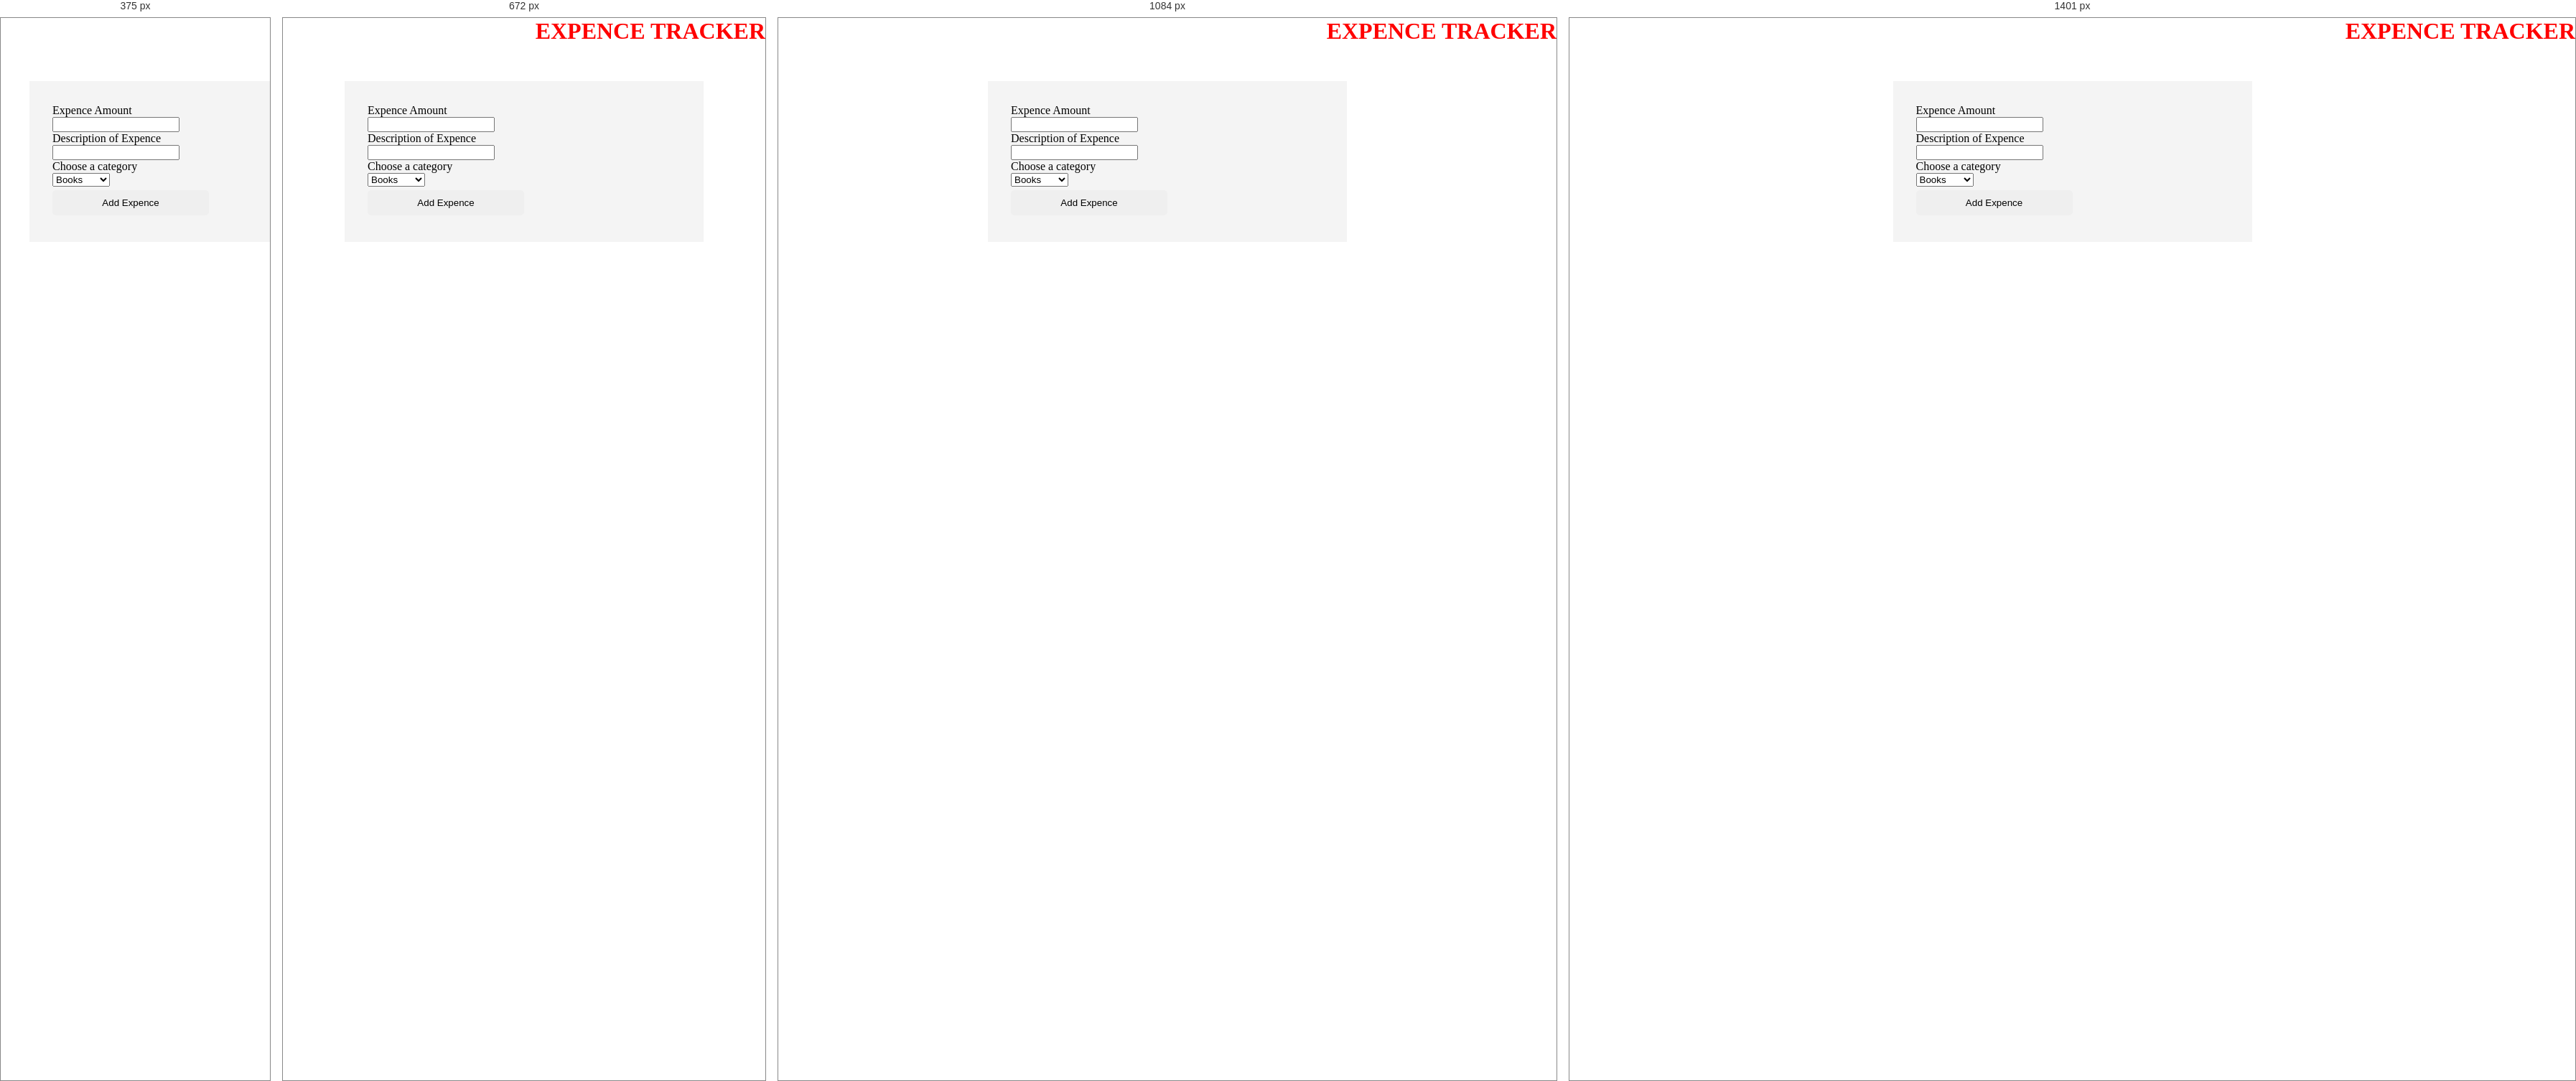
Rendered at 375 px, 672 px, 1084 px and 1401 px, left to right.

<!-- file: expence.html -->
<!DOCTYPE html>
<html lang="en">
<head>
    <meta charset="UTF-8">
    <meta http-equiv="X-UA-Compatible" content="IE=edge">
    <meta name="viewport" content="width=device-width, initial-scale=1.0">
    <link href="https://cdn.jsdelivr.net/npm/bootstrap@5.3.0-alpha1/dist/css/bootstrap.min.css" rel="stylesheet" integrity="sha384-GLhlTQ8iRABdZLl6O3oVMWSktQOp6b7In1Zl3/Jr59b6EGGoI1aFkw7cmDA6j6gD" crossorigin="anonymous">
    <link rel="stylesheet" href="style.css">
    <title>Expence Tracker</title>
</head>
<body>
    <div class="container">
        <form id="my-form" class="form-inline mb-3 form-control" onsubmit="saveToLocalStorage(event)">
            <label>Expence Amount</label>
            <input type="number"  name="amount" id="amount"/><br/>
            <label>Description of Expence</label>
            <input type="type" name="description" id="description"/><br/>
            <label>Choose a category</label>
            <select name="categories" id="categories">
                <option>Books</option>
                <option>Movie</option>
                <option>Electricity</option>
                <option>Food</option>
                <option>Cloths</option>
                <option>others</option>
            </select><br/>
            <button type="submit" class="btn btn-primary">Add Expence</button>
        </form>
       
        <ul id='listOfItems' style="text-align: center;" class="items"></ul>
        <script src="expence.js"></script>
    </div>
</body>
</html>

/* @media block from style.css */
@media (min-width: 576px) {
    body::before {
        content: "EXPENCE TRACKER";
    }
  }

/* @media block from style.css */
@media (min-width: 768px) {
    body::before {
        content: "EXPENCE TRACKER";
    }
  }

/* @media block from style.css */
@media (min-width: 1400px) {
    body::before {
      content: "EXPENCE TRACKER";
    }
  }